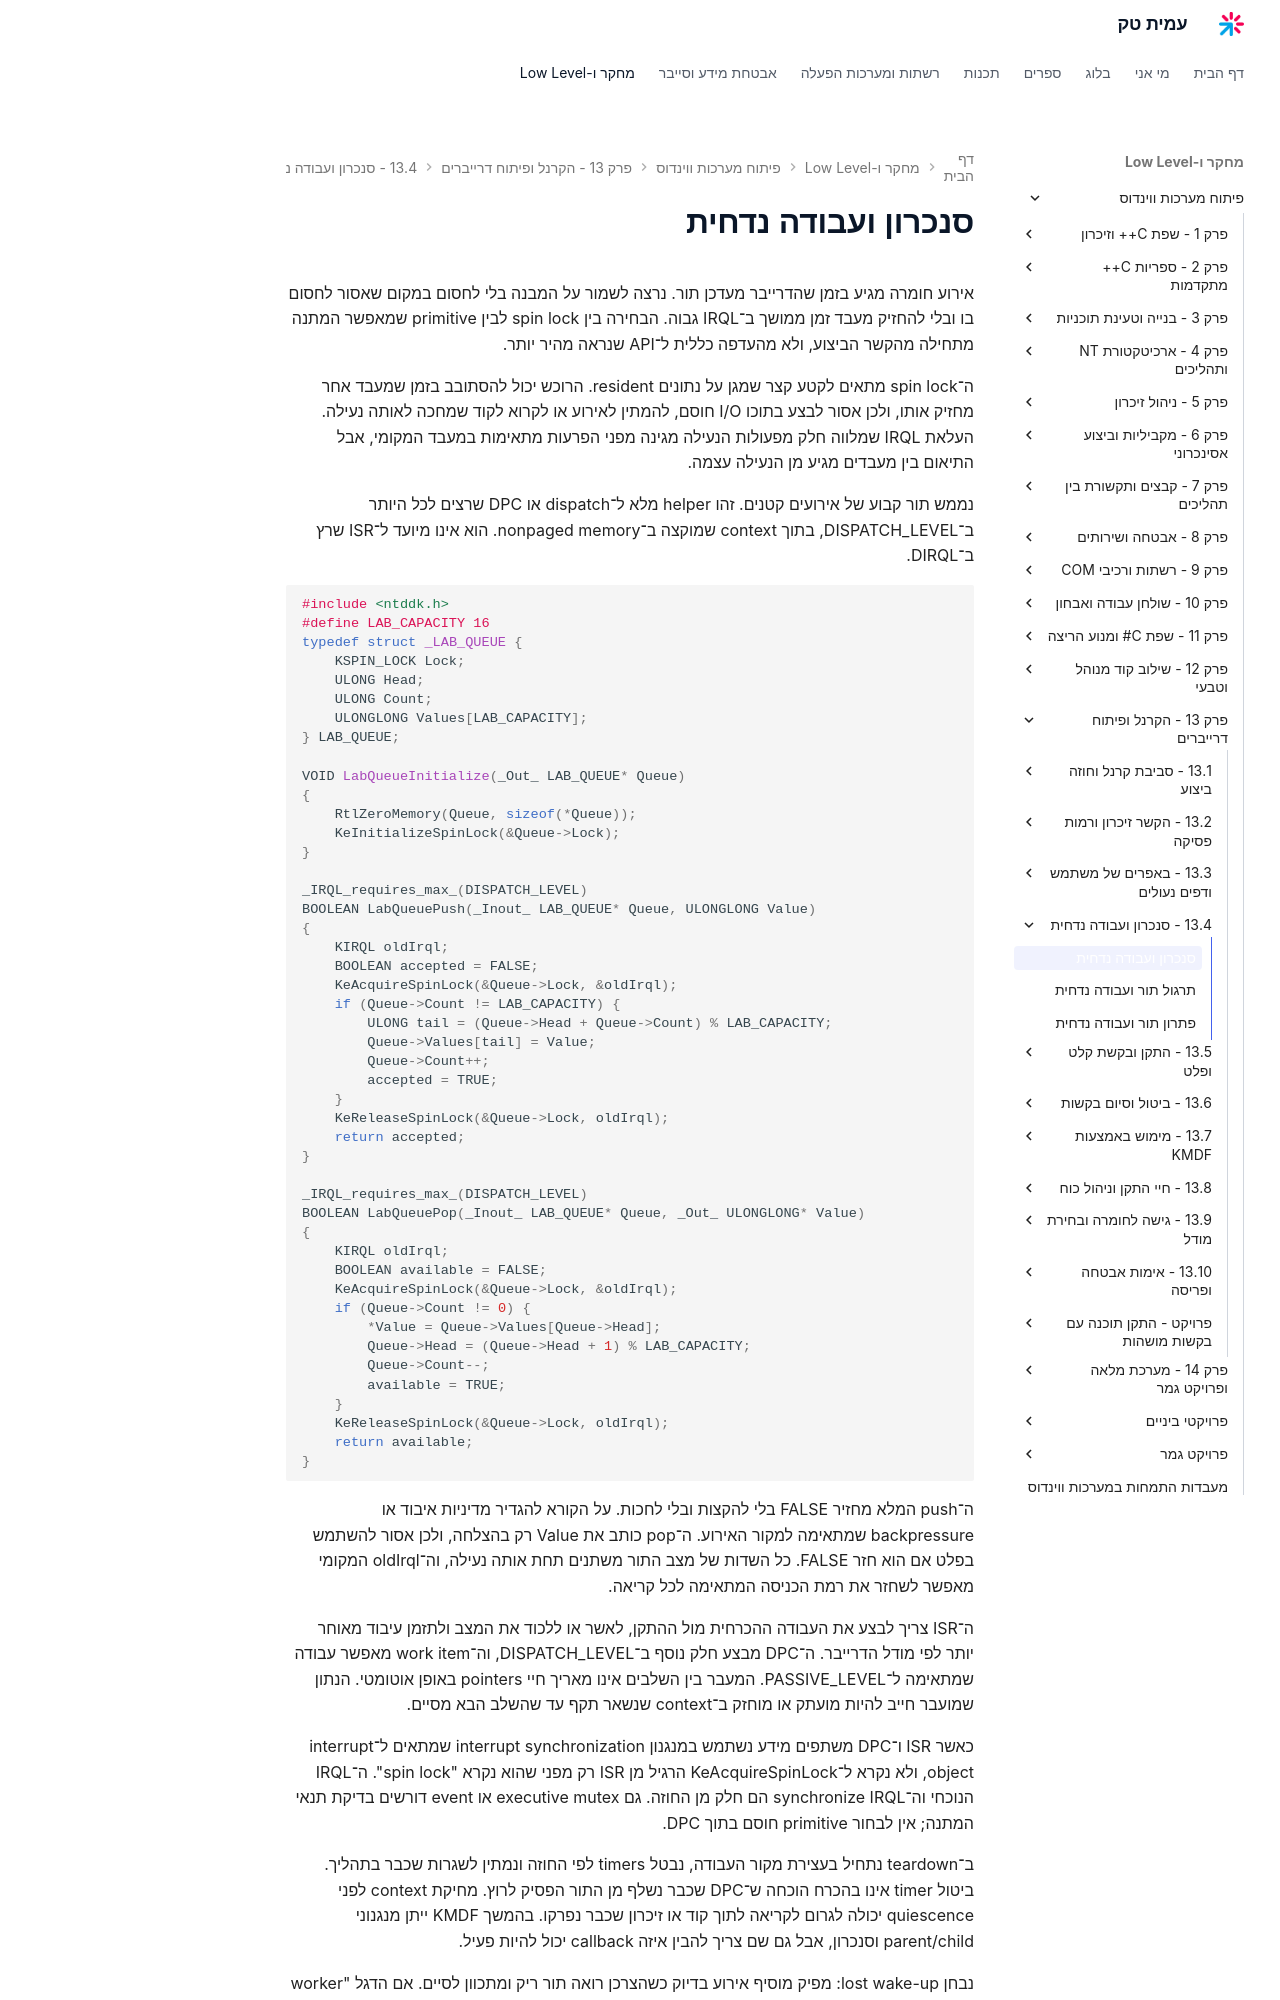

repository: AmitPinchasi/amittech · page: פיתוח-מערכות-ווינדוס/13 - הקרנל ופיתוח דרייברים/13.4 - סנכרון ועבודה נדחית/13.4 - סנכרון ועבודה נדחית - הרצאה/index.html · generator: mkdocs

# סנכרון ועבודה נדחית

אירוע חומרה מגיע בזמן שהדרייבר מעדכן תור. נרצה לשמור על המבנה בלי לחסום במקום שאסור לחסום בו ובלי להחזיק מעבד זמן ממושך ב־IRQL גבוה. הבחירה בין spin lock לבין primitive שמאפשר המתנה מתחילה מהקשר הביצוע, ולא מהעדפה כללית ל־API שנראה מהיר יותר.

ה־spin lock מתאים לקטע קצר שמגן על נתונים resident. הרוכש יכול להסתובב בזמן שמעבד אחר מחזיק אותו, ולכן אסור לבצע בתוכו I/O חוסם, להמתין לאירוע או לקרוא לקוד שמחכה לאותה נעילה. העלאת IRQL שמלווה חלק מפעולות הנעילה מגינה מפני הפרעות מתאימות במעבד המקומי, אבל התיאום בין מעבדים מגיע מן הנעילה עצמה.

נממש תור קבוע של אירועים קטנים. זהו helper מלא ל־dispatch או DPC שרצים לכל היותר ב־DISPATCH_LEVEL, בתוך context שמוקצה ב־nonpaged memory. הוא אינו מיועד ל־ISR שרץ ב־DIRQL.

```c
#include <ntddk.h>
#define LAB_CAPACITY 16
typedef struct _LAB_QUEUE {
    KSPIN_LOCK Lock;
    ULONG Head;
    ULONG Count;
    ULONGLONG Values[LAB_CAPACITY];
} LAB_QUEUE;

VOID LabQueueInitialize(_Out_ LAB_QUEUE* Queue)
{
    RtlZeroMemory(Queue, sizeof(*Queue));
    KeInitializeSpinLock(&Queue->Lock);
}

_IRQL_requires_max_(DISPATCH_LEVEL)
BOOLEAN LabQueuePush(_Inout_ LAB_QUEUE* Queue, ULONGLONG Value)
{
    KIRQL oldIrql;
    BOOLEAN accepted = FALSE;
    KeAcquireSpinLock(&Queue->Lock, &oldIrql);
    if (Queue->Count != LAB_CAPACITY) {
        ULONG tail = (Queue->Head + Queue->Count) % LAB_CAPACITY;
        Queue->Values[tail] = Value;
        Queue->Count++;
        accepted = TRUE;
    }
    KeReleaseSpinLock(&Queue->Lock, oldIrql);
    return accepted;
}

_IRQL_requires_max_(DISPATCH_LEVEL)
BOOLEAN LabQueuePop(_Inout_ LAB_QUEUE* Queue, _Out_ ULONGLONG* Value)
{
    KIRQL oldIrql;
    BOOLEAN available = FALSE;
    KeAcquireSpinLock(&Queue->Lock, &oldIrql);
    if (Queue->Count != 0) {
        *Value = Queue->Values[Queue->Head];
        Queue->Head = (Queue->Head + 1) % LAB_CAPACITY;
        Queue->Count--;
        available = TRUE;
    }
    KeReleaseSpinLock(&Queue->Lock, oldIrql);
    return available;
}
```

ה־push המלא מחזיר FALSE בלי להקצות ובלי לחכות. על הקורא להגדיר מדיניות איבוד או backpressure שמתאימה למקור האירוע. ה־pop כותב את Value רק בהצלחה, ולכן אסור להשתמש בפלט אם הוא חזר FALSE. כל השדות של מצב התור משתנים תחת אותה נעילה, וה־oldIrql המקומי מאפשר לשחזר את רמת הכניסה המתאימה לכל קריאה.

ה־ISR צריך לבצע את העבודה ההכרחית מול ההתקן, לאשר או ללכוד את המצב ולתזמן עיבוד מאוחר יותר לפי מודל הדרייבר. ה־DPC מבצע חלק נוסף ב־DISPATCH_LEVEL, וה־work item מאפשר עבודה שמתאימה ל־PASSIVE_LEVEL. המעבר בין השלבים אינו מאריך חיי pointers באופן אוטומטי. הנתון שמועבר חייב להיות מועתק או מוחזק ב־context שנשאר תקף עד שהשלב הבא מסיים.

כאשר ISR ו־DPC משתפים מידע נשתמש במנגנון interrupt synchronization שמתאים ל־interrupt object, ולא נקרא ל־KeAcquireSpinLock הרגיל מן ISR רק מפני שהוא נקרא "spin lock". ה־IRQL הנוכחי וה־synchronize IRQL הם חלק מן החוזה. גם executive mutex או event דורשים בדיקת תנאי המתנה; אין לבחור primitive חוסם בתוך DPC.

ב־teardown נתחיל בעצירת מקור העבודה, נבטל timers לפי החוזה ונמתין לשגרות שכבר בתהליך. ביטול timer אינו בהכרח הוכחה ש־DPC שכבר נשלף מן התור הפסיק לרוץ. מחיקת context לפני quiescence יכולה לגרום לקריאה לתוך קוד או זיכרון שכבר נפרקו. בהמשך KMDF ייתן מנגנוני parent/child וסנכרון, אבל גם שם צריך להבין איזה callback יכול להיות פעיל.
